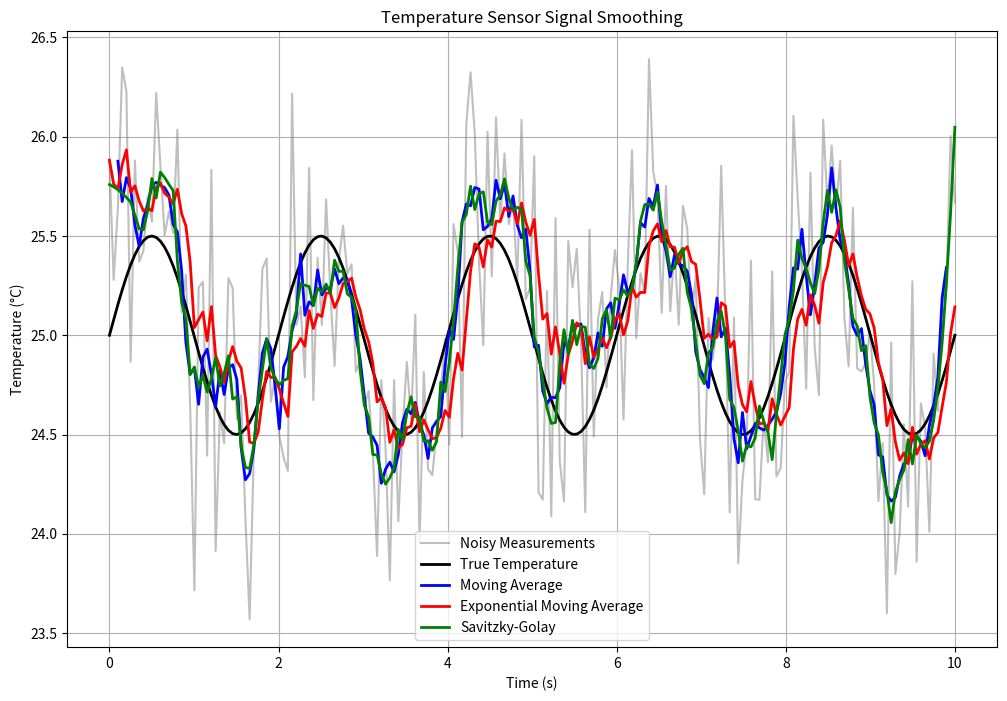

Write the Python code that produced this figure.
import numpy as np
import matplotlib.pyplot as plt
from scipy.signal import savgol_filter

def moving_average(x, N=5):
    return np.convolve(x, np.ones(N)/N, mode='valid')

def exponential_moving_average(x, alpha=0.1):
    y = np.zeros_like(x)
    y[0] = x[0]
    for i in range(1, len(x)):
        y[i] = alpha*x[i] + (1-alpha)*y[i-1]
    return y

# Generation of Synthetic Data
np.random.seed(0)
time = np.linspace(0, 10, 200)
true_temp = 25.0 + 0.5*np.sin(2*np.pi*0.5*time)

# Gaussian noise with std dev = 0.5
noise = np.random.normal(0, 0.5, size=time.size)
measured_temp = true_temp + noise

# Filters
window_size = 5
ma_smoothed = moving_average(measured_temp, N=window_size)
ema_smoothed = exponential_moving_average(measured_temp, alpha=0.2)
savgol_smoothed = savgol_filter(measured_temp, window_length=11, polyorder=2)

plt.figure(figsize=(12, 8))

# Noisy measurements
plt.plot(time, measured_temp, label='Noisy Measurements', alpha=0.5, color='gray')

# True temperature signal
plt.plot(time, true_temp, label='True Temperature', linewidth=2, color='black')

# Moving average method's results
valid_time = time[(window_size-1)//2:-(window_size-1)//2]
plt.plot(valid_time, ma_smoothed, label='Moving Average', linewidth=2, color='blue')

# Exponential moving average method's results
plt.plot(time, ema_smoothed, label='Exponential Moving Average', linewidth=2, color='red')

# Savitzky-Golay filter's results
plt.plot(time, savgol_smoothed, label='Savitzky-Golay', linewidth=2, color='green')

plt.title('Temperature Sensor Signal Smoothing')
plt.xlabel('Time (s)')
plt.ylabel('Temperature (°C)')
plt.legend()
plt.grid(True)
plt.show()
